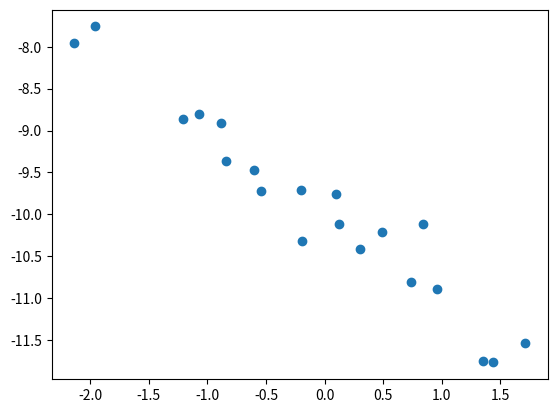

Source code (Python):
# -*- coding: utf-8 -*-
"""
Created on Tue Sep 27 16:47:48 2022

[redacted]

Compute Correlation Coefficient R2 value
"""



#% Import stuff here
from matplotlib import pyplot as plt
import numpy as np



#% Classes 




#% Main 

x=[0.840375529753905, -0.888032082329010, 0.100092833139322, -0.544528929990548, 
   0.303520794649354, -0.600326562133734, 0.489965321173948, 0.739363123604474, 
   1.71188778298155, -0.194123535758265, -2.13835526943994, -0.839588747336614, 
   1.35459432800464, -1.07215528838425, 0.960953869740567, 0.124049800003193, 
   1.43669662271894, -1.96089999936503, -0.197698225974150, -1.20784548525980]

y=[-10.1133735220716, -8.90566319411387, -9.75534983866017, 
   -9.72001613450629, -10.4206746899245, -9.46779079017881, 
   -10.2153591667018, -10.8088311068014, -11.5365024184407, 
   -10.3188305392195, -7.95010723000367, -9.36630788395260, 
   -11.7488585837044, -8.80085104888926, -10.8904578538229, 
   -10.1156798294421, -11.7701161085760, -7.75722693104957, -9.71475692137502, -8.86692102232345]


plt.close('all')
plt.scatter(x,y)
r2 = np.corrcoef(x, y) #correlation coefficent

# value is 0.96 between the two so its good
print("answer is yes", r2) 